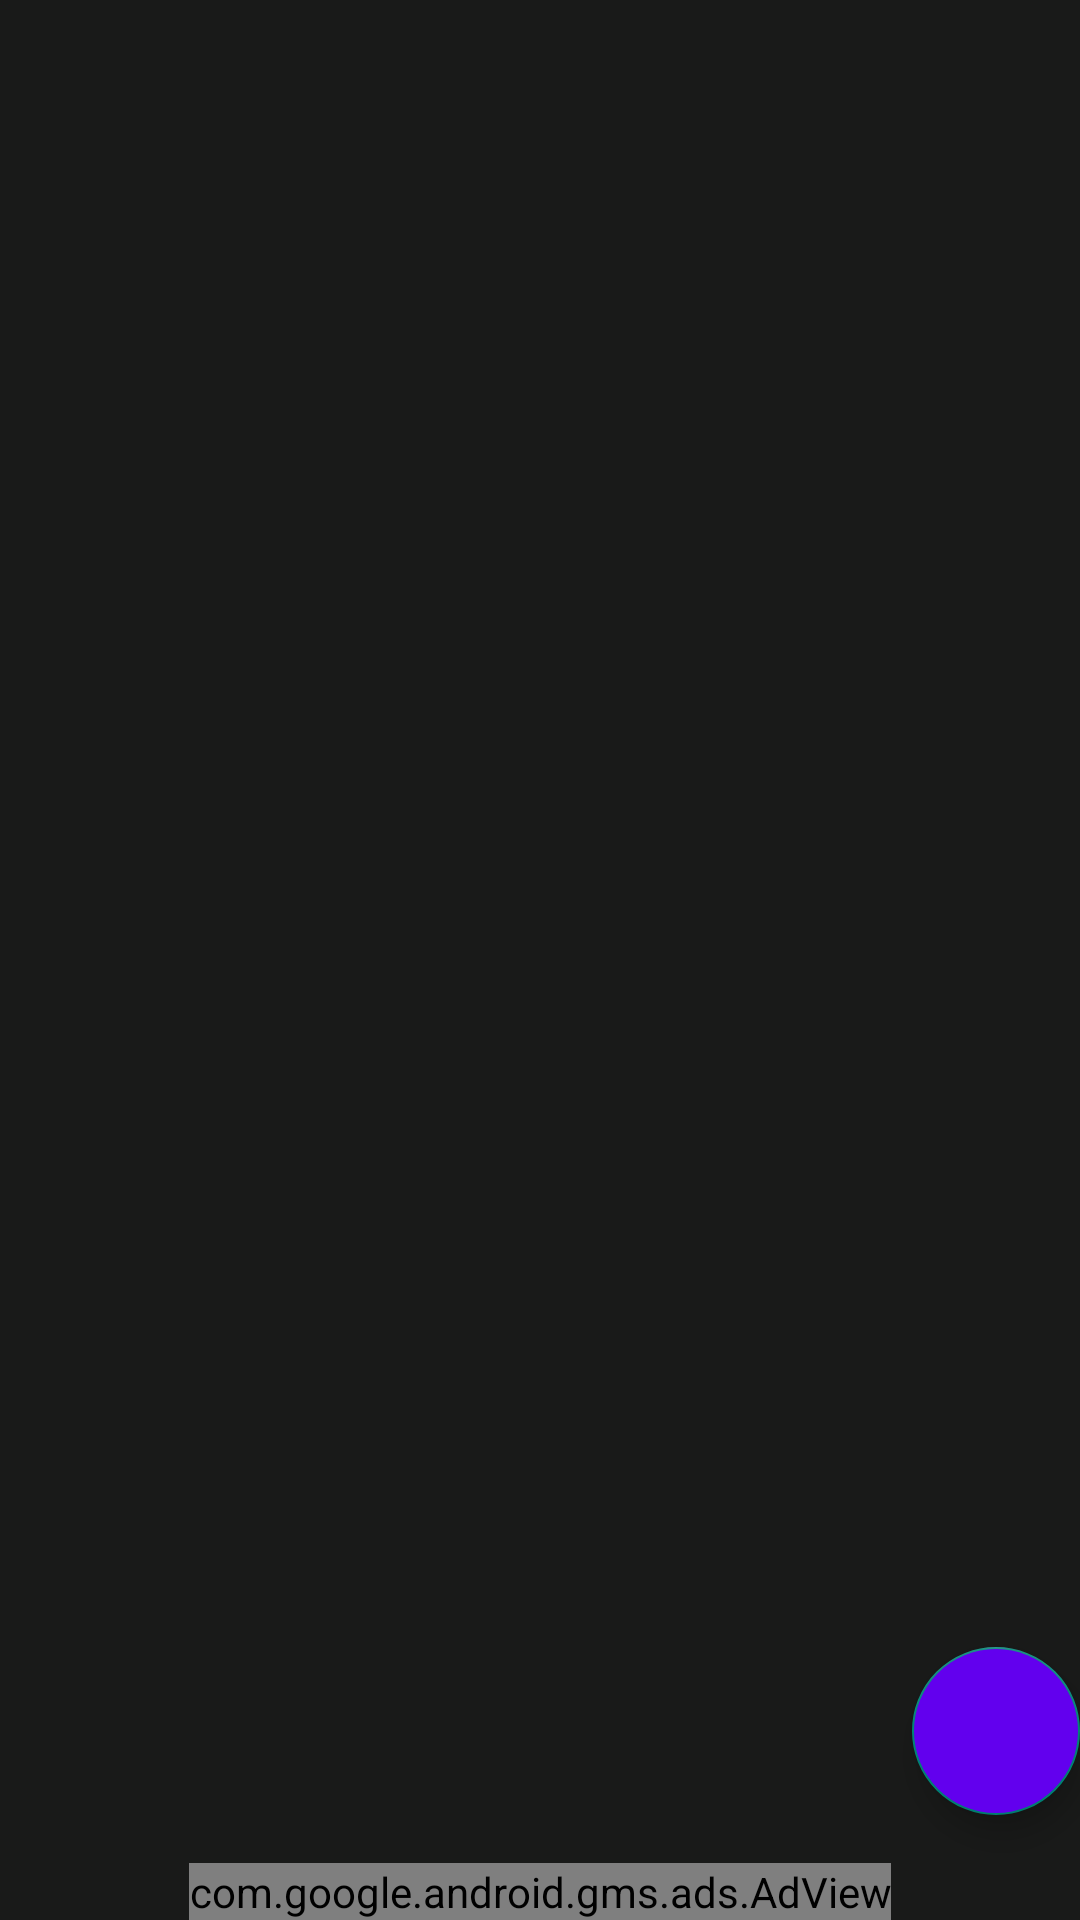

Layout XML and referenced resources for this Android screen:
<!-- AndroidManifest.xml: application theme Theme.SecureNotesApp -->
<!-- res/layout/activity_main.xml -->
<?xml version="1.0" encoding="utf-8"?>
<LinearLayout xmlns:android="http://schemas.android.com/apk/res/android"
    xmlns:app="http://schemas.android.com/apk/res-auto"
    xmlns:tools="http://schemas.android.com/tools"
    android:id="@+id/relativeLayout"
    android:layout_width="match_parent"
    android:layout_height="match_parent"
    android:background="@color/blackish"
    android:orientation="vertical"
    tools:context=".MainActivity">

    <include layout="@layout/toolbar_layout">

    </include>
<RelativeLayout
    android:layout_width="match_parent"
    android:layout_height="match_parent"
    >


    <FrameLayout
        android:layout_above="@id/bannar"
        android:layout_alignParentTop="true"
        android:id="@+id/frameLayout"
        android:layout_width="match_parent"
        android:layout_height="match_parent"
        tools:ignore="NotSibling">


        <androidx.recyclerview.widget.RecyclerView
            android:id="@+id/recylerView"
            android:layout_width="match_parent"
            android:layout_height="match_parent">

        </androidx.recyclerview.widget.RecyclerView>

        <com.google.android.material.floatingactionbutton.FloatingActionButton
            android:id="@+id/mAddNewNote"
            android:layout_width="wrap_content"
            android:layout_height="wrap_content"
            android:layout_gravity="end|bottom"
            android:layout_marginBottom="16dp"
            android:backgroundTint="@color/purple_500"
            android:src="@drawable/ic_baseline_add_24"
            app:tint="@color/white" />

    </FrameLayout>

    <RelativeLayout
        android:id="@+id/bannar"
        android:layout_width="match_parent"
        android:layout_height="wrap_content"

        android:layout_alignParentBottom="true"
       >

        <com.google.android.gms.ads.AdView xmlns:ads="http://schemas.android.com/apk/res-auto"
            android:id="@+id/adView"
            android:layout_width="wrap_content"
            android:layout_height="wrap_content"

            android:layout_centerHorizontal="true"
            ads:adSize="BANNER"
            ads:adUnitId="ca-app-pub-3940256099942544/6300978111">

        </com.google.android.gms.ads.AdView>
    </RelativeLayout>
</RelativeLayout>
</LinearLayout>
<!-- res/layout/toolbar_layout.xml (included above) -->
<?xml version="1.0" encoding="utf-8"?>
<androidx.appcompat.widget.Toolbar
    xmlns:android="http://schemas.android.com/apk/res/android"
    android:id="@+id/toolbar"
    android:layout_width="match_parent"
    android:layout_height="wrap_content"
    android:background="@color/blackish"
    android:minHeight="?attr/actionBarSize"
    android:theme="@style/Base.ThemeOverlay.AppCompat.Dark.ActionBar">

    
    
    
    
    
</androidx.appcompat.widget.Toolbar>
<!-- resources referenced by this layout -->
<resources>
  <color name="blackish">#191a19</color>
  <color name="purple_500">#FF6200EE</color>
  <color name="white">#FFFFFFFF</color>
  <style name="Theme.SecureNotesApp" parent="Theme.AppCompat.Light.NoActionBar">
          
          <item name="colorPrimary">@color/blackish</item>
          <item name="colorPrimaryVariant">@color/blackish</item>
          <item name="colorOnPrimary">@color/white</item>
          
          <item name="colorSecondary">@color/teal_200</item>
          <item name="colorSecondaryVariant">@color/teal_700</item>
          <item name="colorOnSecondary">@color/teal_200</item>
          
          <item name="android:statusBarColor" tools:targetApi="l">?attr/colorPrimaryVariant</item>
          
      </style>
  <color name="teal_200">#FF03DAC5</color>
  <color name="teal_700">#FF018786</color>
</resources>
